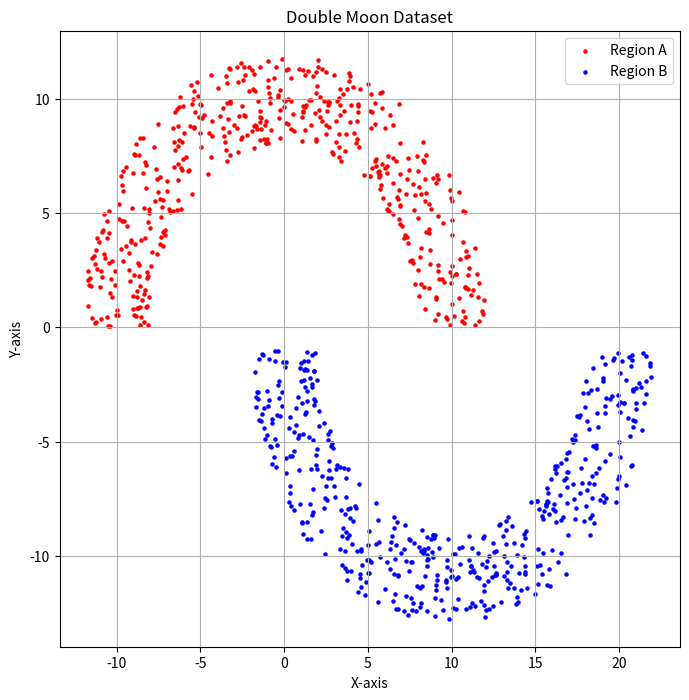

Generate this figure with matplotlib:
import numpy as np

def generate_double_moon(n_samples, d, r, w):
    """
    Generates a double moon dataset.
    
    Parameters:
    n_samples (int): Total number of samples to generate.
    distance (float): Vertical distance between the two moons.
    radius (float): Radius of each moon.
    width (float): Thickness of each moon.
    
    Returns:
    X (ndarray): Array of shape (n_samples, 2) containing the data points.
    y (ndarray): Array of shape (n_samples,) containing the labels.
    """
    n_samples_per_moon = n_samples // 2
    
    # Generate the upper moon (Region A)
    theta = np.random.uniform(0, np.pi, n_samples_per_moon)
    radius = np.random.uniform(r - w/2, r + w/2, n_samples_per_moon)
    x_a = radius * np.cos(theta)
    y_a = radius * np.sin(theta) 
    
    # Generate the lower moon (Region B)
    x_b = radius * np.cos(theta) + r
    y_b = -radius * np.sin(theta) - d
    
    # Combine the moons
    X = np.vstack((np.column_stack((x_a, y_a)), np.column_stack((x_b, y_b))))
    y = np.hstack((np.zeros(n_samples_per_moon), np.ones(n_samples_per_moon)))
    
    return X, y

# Example usage
n_samples = 1000  # Total number of samples
distance = 1      # Vertical distance between the moons
radius = 10       # Radius of the moons
width = 4         # Width/thickness of the moons

for distance in range(-6, 2):
    filename = f'data_{distance}.txt'
    X, y = generate_double_moon(n_samples, distance, radius, width)
    np.savetxt(filename, X, delimiter=' ')


# Plotting the dataset
import matplotlib.pyplot as plt

plt.figure(figsize=(8, 8))
plt.scatter(X[y == 0][:, 0], X[y == 0][:, 1], s=5, color='red', label='Region A')
plt.scatter(X[y == 1][:, 0], X[y == 1][:, 1], s=5, color='blue', label='Region B')
plt.title('Double Moon Dataset')
plt.xlabel('X-axis')
plt.ylabel('Y-axis')
plt.grid(True)
plt.legend()
plt.show()
